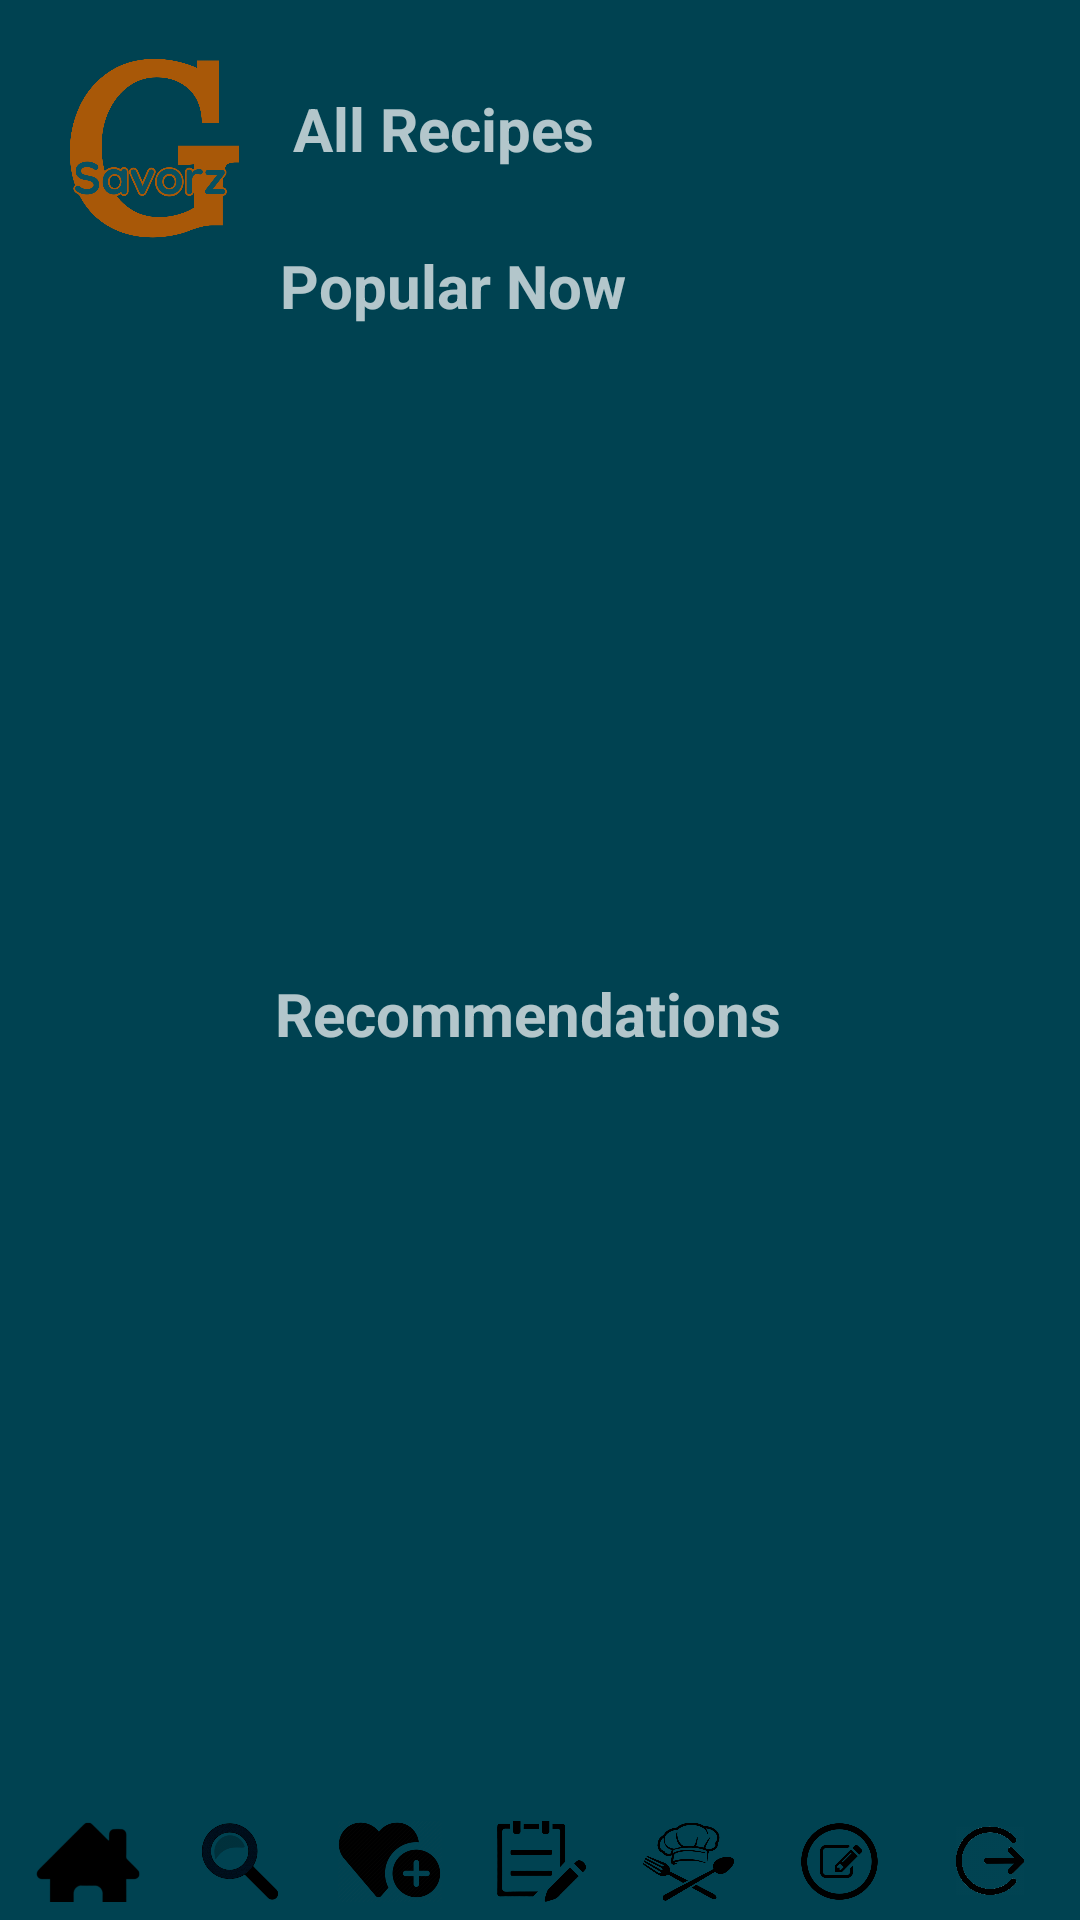

Here is an Android app screen rendered from its layout file. Give the layout XML and the strings, colors and styles it references.
<!-- AndroidManifest.xml: application theme Theme.AppCompat.NoActionBar -->
<!-- res/layout/main.xml -->
<?xml version="1.0" encoding="utf-8"?>
<androidx.constraintlayout.widget.ConstraintLayout xmlns:android="http://schemas.android.com/apk/res/android"
    xmlns:app="http://schemas.android.com/apk/res-auto"
    xmlns:tools="http://schemas.android.com/tools"
    android:layout_width="match_parent"
    android:layout_height="match_parent"
    android:background="@color/blue"
    tools:context=".MainActivity">

    <ImageView
        android:id="@+id/app"
        android:layout_width="69dp"
        android:layout_height="66dp"
        android:layout_marginStart="16dp"
        android:layout_marginTop="16dp"
        android:contentDescription="@string/logo"
        app:layout_constraintStart_toStartOf="parent"
        app:layout_constraintTop_toTopOf="parent"
        app:srcCompat="@drawable/app_logo" />

    <TextView
        android:id="@+id/recipes"
        android:layout_width="154dp"
        android:layout_height="44dp"
        android:text="@string/all_recipes"
        android:textSize="20sp"
        android:textStyle="bold"
        app:layout_constraintBottom_toBottomOf="parent"
        app:layout_constraintEnd_toEndOf="parent"
        app:layout_constraintHorizontal_bias="0.474"
        app:layout_constraintStart_toStartOf="parent"
        app:layout_constraintTop_toTopOf="parent"
        app:layout_constraintVertical_bias="0.049" />

    <include
        android:id="@+id/bottom_panel"
        layout="@layout/panel"
        tools:layout_editor_absoluteX="5dp"
        tools:layout_editor_absoluteY="679dp" />

    <androidx.recyclerview.widget.RecyclerView
        android:layout_width="409dp"
        android:layout_height="250dp"
        android:padding="17dp"
        app:layout_constraintBottom_toBottomOf="parent"
        app:layout_constraintEnd_toEndOf="parent"
        app:layout_constraintHorizontal_bias="0.0"
        app:layout_constraintStart_toStartOf="parent"
        app:layout_constraintTop_toTopOf="parent"
        app:layout_constraintVertical_bias="0.257" />

    <androidx.recyclerview.widget.RecyclerView
        android:layout_width="409dp"
        android:layout_height="250dp"
        android:padding="17dp"
        app:layout_constraintBottom_toBottomOf="parent"
        app:layout_constraintEnd_toEndOf="parent"
        app:layout_constraintStart_toStartOf="parent"
        app:layout_constraintTop_toTopOf="parent"
        app:layout_constraintVertical_bias="0.854" />

    <TextView
        android:id="@+id/popular"
        android:layout_width="159dp"
        android:layout_height="30dp"
        android:text="@string/popular"
        android:textStyle="bold"
        android:textSize="20sp"
        app:layout_constraintBottom_toBottomOf="parent"
        app:layout_constraintEnd_toEndOf="parent"
        app:layout_constraintHorizontal_bias="0.464"
        app:layout_constraintStart_toStartOf="parent"
        app:layout_constraintTop_toTopOf="parent"
        app:layout_constraintVertical_bias="0.134" />

    <TextView
        android:id="@+id/recommendations"
        android:layout_width="177dp"
        android:layout_height="37dp"
        android:text="@string/recommendations"
        android:textStyle="bold"
        android:textSize="20sp"
        app:layout_constraintBottom_toBottomOf="parent"
        app:layout_constraintEnd_toEndOf="parent"
        app:layout_constraintStart_toStartOf="parent"
        app:layout_constraintTop_toTopOf="parent"
        app:layout_constraintVertical_bias="0.538" />


    <ImageView
        android:id="@+id/settings"
        android:layout_width="32dp"
        android:layout_height="28dp"
        app:layout_constraintBottom_toBottomOf="parent"
        app:layout_constraintEnd_toEndOf="parent"
        app:layout_constraintHorizontal_bias="0.957"
        app:layout_constraintStart_toStartOf="parent"
        app:layout_constraintTop_toTopOf="parent"
        app:layout_constraintVertical_bias="0.044"
        app:srcCompat="@drawable/settings" />

    <ImageView
        android:id="@+id/share"
        android:layout_width="29dp"
        android:layout_height="25dp"
        app:layout_constraintBottom_toBottomOf="parent"
        app:layout_constraintEnd_toEndOf="parent"
        app:layout_constraintHorizontal_bias="0.787"
        app:layout_constraintStart_toStartOf="parent"
        app:layout_constraintTop_toTopOf="parent"
        app:layout_constraintVertical_bias="0.048"
        app:srcCompat="@drawable/share" />

</androidx.constraintlayout.widget.ConstraintLayout>
<!-- res/layout/panel.xml (included above) -->
<?xml version="1.0" encoding="utf-8"?>
<androidx.constraintlayout.widget.ConstraintLayout xmlns:android="http://schemas.android.com/apk/res/android"
    xmlns:app="http://schemas.android.com/apk/res-auto"
    xmlns:tools="http://schemas.android.com/tools"
    android:id="@+id/bottom_panel"
    android:layout_width="match_parent"
    android:layout_height="27dp"
    android:layout_marginBottom="6dp"
    android:orientation="horizontal"
    app:layout_constraintBottom_toBottomOf="parent"
    app:layout_constraintEnd_toEndOf="parent"
    app:layout_constraintStart_toStartOf="parent"
    tools:context=".PanelActivity">

    <ImageView
        android:id="@+id/home"
        android:layout_width="58dp"
        android:layout_height="wrap_content"
        app:layout_constraintBottom_toBottomOf="parent"
        app:layout_constraintEnd_toEndOf="parent"
        app:layout_constraintHorizontal_bias="0.0"
        app:layout_constraintStart_toStartOf="parent"
        app:layout_constraintTop_toTopOf="parent"
        app:layout_constraintVertical_bias="0.0"
        app:srcCompat="@drawable/home" />

    <ImageView
        android:id="@+id/smart"
        android:layout_width="58dp"
        android:layout_height="wrap_content"
        app:layout_constraintBottom_toBottomOf="parent"
        app:layout_constraintEnd_toEndOf="parent"
        app:layout_constraintHorizontal_bias="0.169"
        app:layout_constraintStart_toStartOf="parent"
        app:layout_constraintTop_toTopOf="parent"
        app:layout_constraintVertical_bias="0.0"
        app:srcCompat="@drawable/smart1" />

    <ImageView
        android:id="@+id/saved"
        android:layout_width="58dp"
        android:layout_height="wrap_content"
        app:layout_constraintBottom_toBottomOf="parent"
        app:layout_constraintEnd_toEndOf="parent"
        app:layout_constraintHorizontal_bias="0.334"
        app:layout_constraintStart_toStartOf="parent"
        app:layout_constraintTop_toTopOf="parent"
        app:layout_constraintVertical_bias="0.0"
        app:srcCompat="@drawable/saved1" />

    <ImageView
        android:id="@+id/shopping"
        android:layout_width="58dp"
        android:layout_height="wrap_content"
        app:layout_constraintBottom_toBottomOf="parent"
        app:layout_constraintEnd_toEndOf="parent"
        app:layout_constraintHorizontal_bias="0.5"
        app:layout_constraintStart_toStartOf="parent"
        app:layout_constraintTop_toTopOf="parent"
        app:layout_constraintVertical_bias="0.5"
        app:srcCompat="@drawable/shopping" />

    <ImageView
        android:id="@+id/chef"
        android:layout_width="59dp"
        android:layout_height="wrap_content"
        app:layout_constraintBottom_toBottomOf="parent"
        app:layout_constraintEnd_toEndOf="parent"
        app:layout_constraintHorizontal_bias="0.664"
        app:layout_constraintStart_toStartOf="parent"
        app:layout_constraintTop_toTopOf="parent"
        app:layout_constraintVertical_bias="0.0"
        app:srcCompat="@drawable/chef" />

    <ImageView
        android:id="@+id/reviews"
        android:layout_width="59dp"
        android:layout_height="wrap_content"
        app:layout_constraintBottom_toBottomOf="parent"
        app:layout_constraintEnd_toEndOf="parent"
        app:layout_constraintHorizontal_bias="0.832"
        app:layout_constraintStart_toStartOf="parent"
        app:layout_constraintTop_toTopOf="parent"
        app:layout_constraintVertical_bias="0.0"
        app:srcCompat="@drawable/reviews" />

    <ImageView
        android:id="@+id/sign_out"
        android:layout_width="58dp"
        android:layout_height="wrap_content"
        app:layout_constraintBottom_toBottomOf="parent"
        app:layout_constraintEnd_toEndOf="parent"
        app:layout_constraintHorizontal_bias="0.997"
        app:layout_constraintStart_toStartOf="parent"
        app:layout_constraintTop_toTopOf="parent"
        app:layout_constraintVertical_bias="1.0"
        app:srcCompat="@drawable/sign_out" />
</androidx.constraintlayout.widget.ConstraintLayout>
<!-- resources referenced by this layout -->
<resources>
  <color name="blue">#004251</color>
  <!-- drawable app_logo: png bitmap (drawable, 116866 bytes) -->
  <!-- drawable chef: png bitmap (drawable, 119536 bytes) -->
  <!-- drawable home: png bitmap (drawable, 11255 bytes) -->
  <!-- drawable reviews: png bitmap (drawable, 169402 bytes) -->
  <!-- drawable saved1: png bitmap (drawable, 30538 bytes) -->
  <!-- drawable shopping: png bitmap (drawable, 27485 bytes) -->
  <!-- drawable sign_out: png bitmap (drawable, 118942 bytes) -->
  <!-- drawable smart1: png bitmap (drawable, 320118 bytes) -->
  <string name="all_recipes">All Recipes</string>
  <string name="logo">More</string>
  <string name="popular">Popular Now</string>
  <string name="recommendations">Recommendations</string>
</resources>
